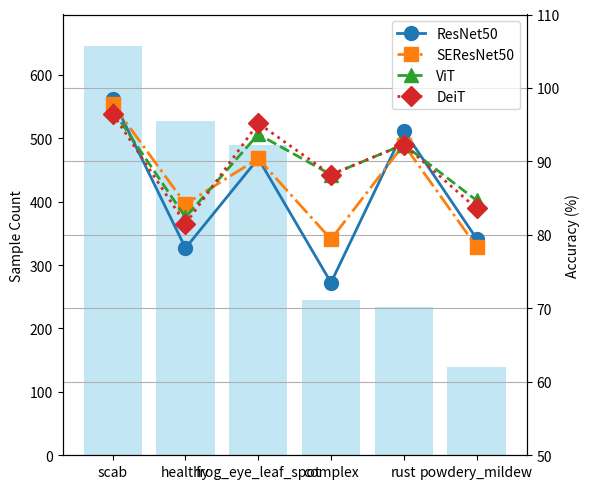

Source code (Python):
import matplotlib.pyplot as plt
import numpy as np

# Class names
categories = ['scab', 'healthy', 'frog_eye_leaf_spot', 'complex', 'rust', 'powdery_mildew']

# Training set label distribution data
label_counts = [645, 527, 490, 245, 234, 139]

# Model names
models = ['ResNet50', 'SEResNet50', 'ViT', 'DeiT']

# Accuracy data for each model
accuracies = [
    [98.5, 78.2, 90.4, 73.5, 94.2, 79.5],
    [97.8, 84.2, 90.4, 79.4, 92.3, 78.4],
    [97.0, 82.4, 93.7, 88.2, 92.3, 84.7],
    [96.5, 81.5, 95.2, 88.2, 92.3, 83.6]
]

marker_list = ['o', 's', '^', 'D']
line_styles = ['-', '-.', '--', ':']

# Create a subplo
fig, ax1 = plt.subplots(figsize=(6,5))

# Plot the bar chart first
ax1.bar(categories, label_counts, color='skyblue', alpha=0.5)
ax1.set_ylim(0, max(label_counts) + 50)  # Set the y-axis range starting from 0
ax1.set_ylabel('Sample Count')
#ax1.set_title('Training Set Label Distribution')

# Plot the line chart on top of the bar chart
ax2 = ax1.twinx()
for i in range(len(models)):
    ax2.plot(categories, accuracies[i], label=models[i], marker=marker_list[i], markersize=10, linewidth=2,
             linestyle=line_styles[i])

# Add legend and labels for the line chart
ax2.legend()
ax2.set_ylabel('Accuracy (%)')
#ax2.set_title('Accuracy of Each Model in Different Categories')
ax2.set_ylim(50, 110)  # Set the y-axis range starting from 50
ax2.grid(True)

# Adjust the layout
plt.tight_layout()

# Display the plot
plt.show()
